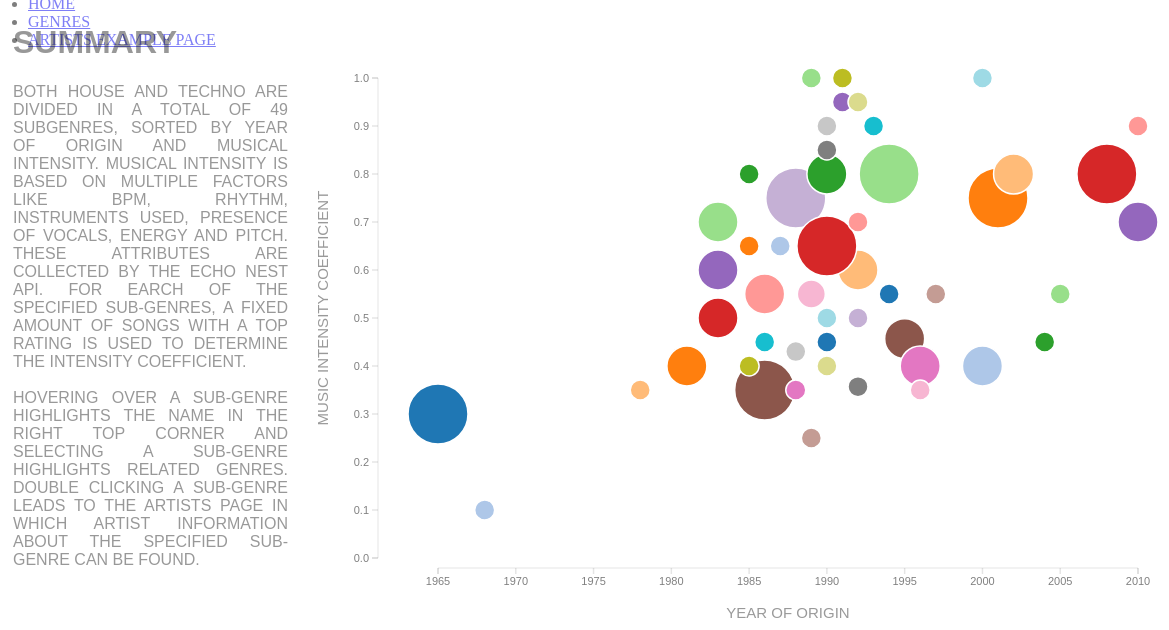
D3 v3 page, settled after 480 driven frames (8 s of simulated time); the page loaded 1 data file(s).


// ── js/main.js
var x = d3.scale.linear().range([450, 1150]),
    y = d3.scale.linear().range([70, 550]);

    x.domain([1965, 2010]);
    y.domain([1, 0]);

var color = d3.scale.category20();

var width = 1300,
    height = 650,
    check = 0,
    connected = {};

var svg = d3.select("body").append("svg")
  .attr("width", width)
  .attr("height", height);

var xAxis = d3.svg.axis()
  .scale(x)
  .orient("bottom")
  .tickFormat(d3.format("d"));

var yAxis = d3.svg.axis()
  .scale(y)
  .orient("left");

var xAxis = svg.append("g")
  .attr("class", "x-axis")
  .attr("transform", "translate(0," + (560) + ")")
  .attr("fill-opacity", 0.5)  
  .call(xAxis);

var yAxis = svg.append("g")
  .attr("transform", "translate(" + 390 + ",0)")
  .attr("class", "y-axis")
  .attr("fill-opacity", 0.5)      
  .call(yAxis);

var xLabel = svg.append("text")
  .attr("class", "x-label")
  .attr("text-anchor", "middle")
  .attr("x", 800)
  .attr("y", 610)
  .attr("fill-opacity", 0.4) 
  .text("YEAR OF ORIGIN")
  .style("font-size", "15px")
  .style("font-family", "sans-serif");

var yLabel = svg.append("text")
  .attr("class", "y-label")
  .attr("text-anchor", "middle")
  .attr("x", 240)
  .attr("y", 400)
  .attr("transform", "rotate(-90 240,300)")
  .attr("fill-opacity", 0.4)    
  .text("MUSIC INTENSITY COEFFICIENT")
  .style("font-size", "15px")
  .style("font-family", "sans-serif");

var force = d3.layout.force();

// iterate over dataset to append genres
d3.json("json/genres.json", function(error, graph) {
  
  force.nodes(graph.nodes)
    .links(graph.links)
    .start()

  var node = svg.selectAll(".node").data(graph.nodes).enter().append("circle")
    .attr("class", "node")
    .attr("title", function(d) { return d.name; })
    .attr("cx", function(d) { return (x(d.year)); })
    .attr("cy", function(d) { return (y(d.intensity)); })     
    .attr("r", 0)
    .attr("fill", function(d) { return color(d.color); })
    .on("mouseover", function(){ highlightGenre(d3.select(this).attr("title"))})
    .on("mouseout", function(){ d3.selectAll(".genre-name").remove() })       
    .on("click", connectedNodes)
    .on("dblclick", function(){ window.location.assign("Artists-genre/artists-genre.html" + "?genre=" + d.name) })
    .style("opacity", 1);

  node.transition().attr("r", function(d) { return (d.radius); }).duration(1000)
  
  // adapted code: partially retrieved from http://www.coppelia.io/2014/07/an-a-to-z-of-extra-features-for-the-d3-force-layout/ 
  for (i = 0; i < graph.nodes.length; i++) {
    connected[i + "," + i] = 1; 
  };

  graph.links.forEach(function (d) {
      connected[d.source.index + "," + d.target.index] = 1;
  });

  // lower opacity for nodes which aren't related to selected genre
  function connectedNodes() {
    if (check == 0) {
        d = d3.select(this).node().__data__;
        node.style("opacity", function (o) { return neighbour(d, o) | neighbour(o, d) ? 1 : 0.05; });
      check = 1;
    } 
    else {
        node.style("opacity", 1);
        check = 0; } 
    }

  function neighbour(a, b) {
    return connected[a.index + "," + b.index]; }

});

// show tooltip when hovering over a genre
function highlightGenre(genre){
  svg.append("text")
    .attr("class", "genre-name")
    .attr("text-anchor", "end")
    .attr("x", 1250)
    .attr("y", 50)
    .attr("font-family", "sans-serif")
    .attr("font-size", "50px")
    .attr("fill", "black")
    .attr("fill-opacity", 0.1)
    .text(genre.toUpperCase());
}

### data: json/genres.json
{
 "nodes": [
  {
   "name": "Disco",
   "radius": 30,
   "color": 1,
   "year": 1965,
   "intensity": 0.3
  },
  {
   "name": "Dub",
   "radius": 10,
   "color": 2,
   "year": 1968,
   "intensity": 0.1
  },
  {
   "name": "Classic House",
   "radius": 20,
   "color": 3,
   "year": 1981,
   "intensity": 0.4
  },
  {
   "name": "New Wave",
   "radius": 10,
   "color": 4,
   "year": 1978,
   "intensity": 0.35
  },
  {
   "name": "Acid House",
   "radius": 10,
   "color": 5,
   "year": 1985,
   "intensity": 0.8
  },
  {
   "name": "Classic Techno",
   "radius": 20,
   "goup": 6,
   "year": 1983,
   "intensity": 0.7
  },
  {
   "name": "Chicago House",
   "radius": 20,
   "color": 7,
   "year": 1983,
   "intensity": 0.5
  },
  {
   "name": "Detroit House",
   "radius": 20,
   "color": 8,
   "year": 1986,
   "intensity": 0.55
  },
  "... 42 more items"
 ],
 "links": [
  {
   "source": 0,
   "target": 2,
   "value": 1
  },
  {
   "source": 0,
   "target": 3,
   "value": 1
  },
  {
   "source": 0,
   "target": 19,
   "value": 1
  },
  {
   "source": 0,
   "target": 1,
   "value": 1
  },
  {
   "source": 1,
   "target": 6,
   "value": 1
  },
  {
   "source": 1,
   "target": 8,
   "value": 1
  },
  {
   "source": 2,
   "target": 0,
   "value": 1
  },
  {
   "source": 2,
   "target": 1,
   "value": 1
  },
  "... 109 more items"
 ]
}